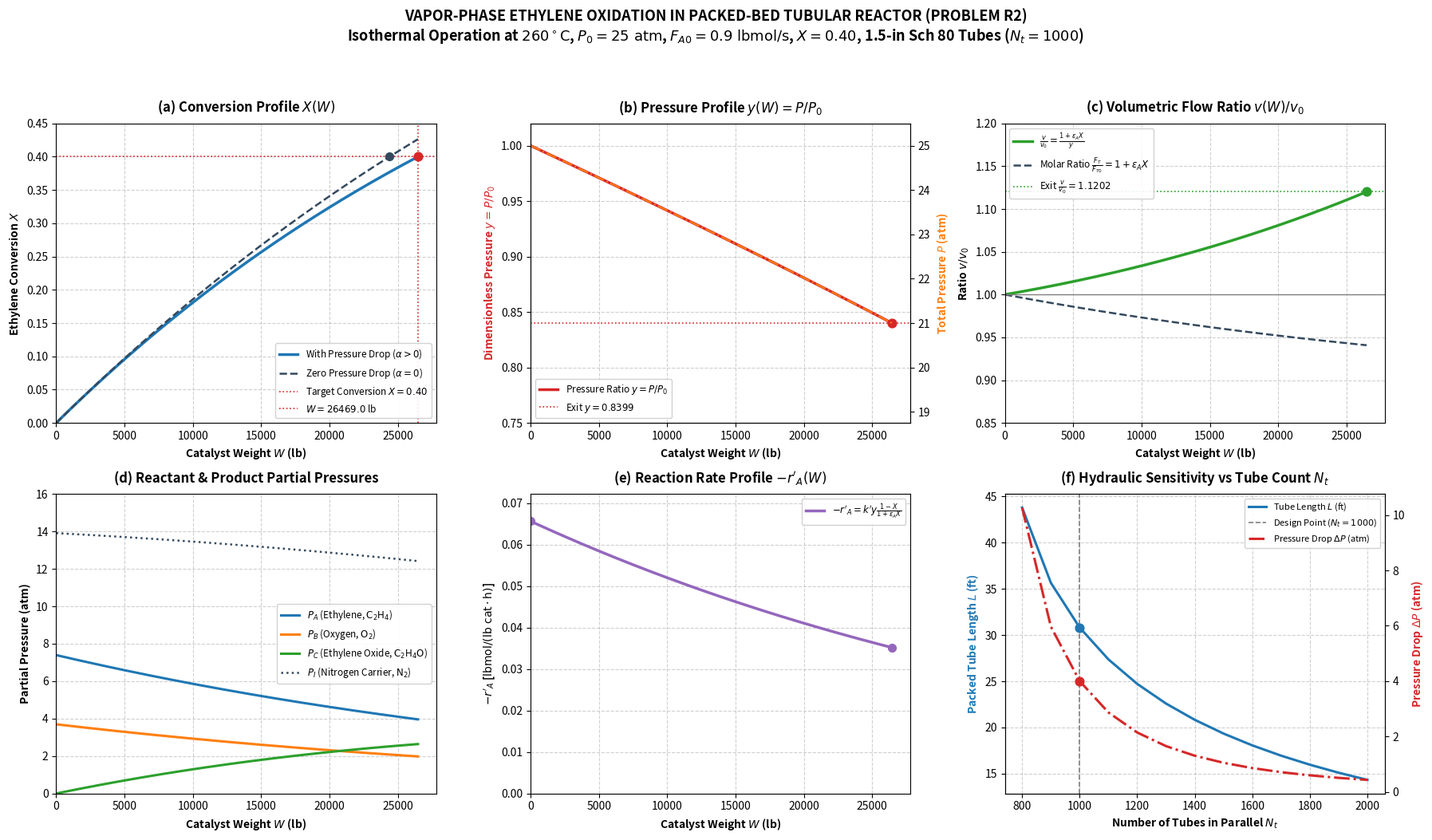
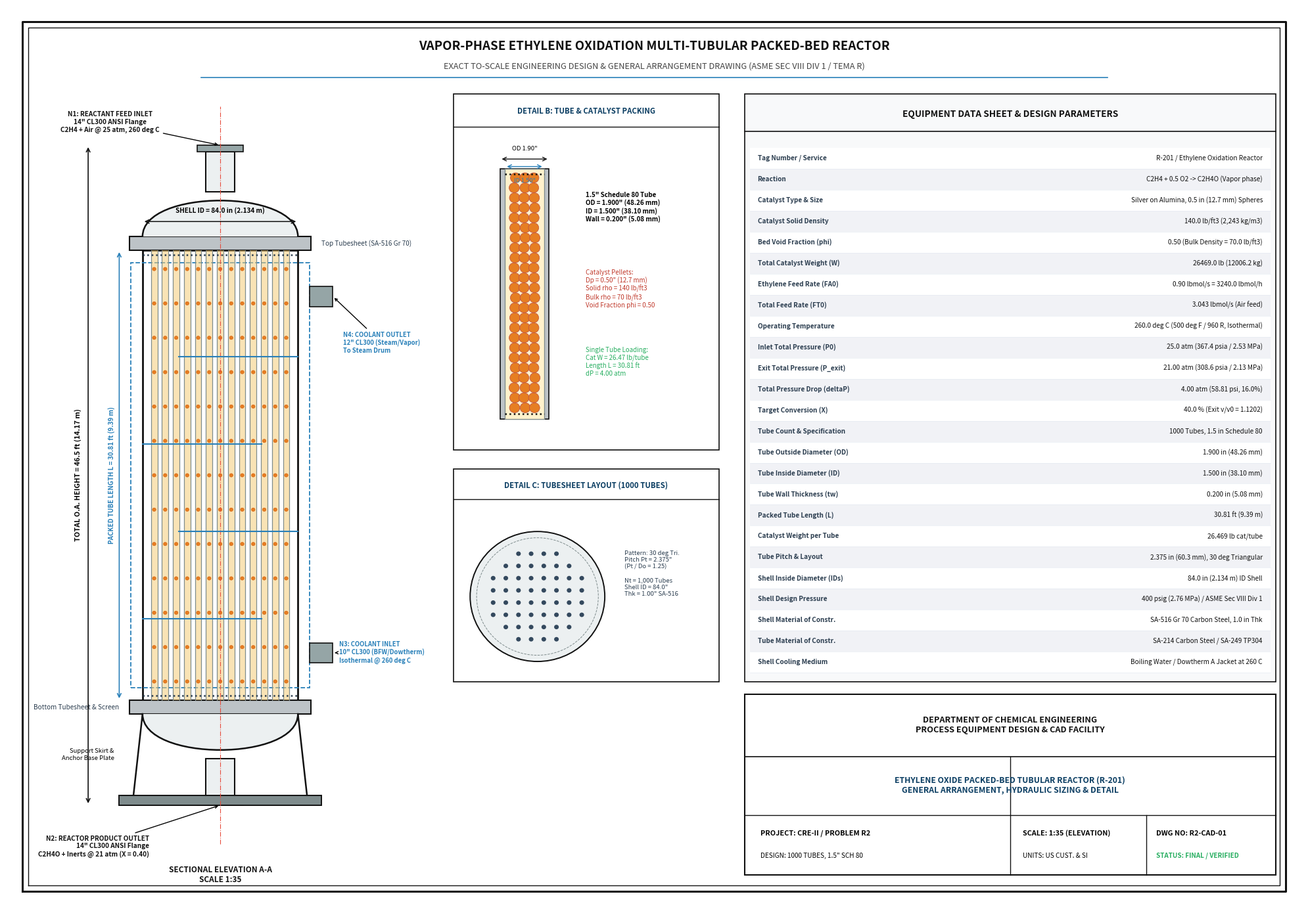

These figures' Python source, in order:
#!/usr/bin/env python3
"""
solve_ethylene_oxide_reactor.py
================================================================================
Rigorous Chemical Reaction Engineering & Hydraulic Design Suite
Problem R2: Vapor-Phase Catalytic Oxidation of Ethylene to Ethylene Oxide
             in an Isothermal Packed-Bed Tubular Reactor with Pressure Drop
================================================================================
"""

import os
import sys
import argparse
import numpy as np
from scipy.integrate import solve_ivp
import matplotlib
matplotlib.use('Agg')
import matplotlib.pyplot as plt
import matplotlib.patches as patches
from matplotlib.path import Path as MPath

def solve_reactor(
    P0_atm=25.0,
    T_C=260.0,
    FA0_s=0.9,
    X_target=0.40,
    k_rate=0.0141,
    Dp_in=0.5,
    rho_c_lbft3=140.0,
    phi=0.5,
    nom_dia_in=1.5,
    schedule=80,
    Nt=1000
):
    # -------------------------------------------------------------------------
    # 1. Thermodynamics & Physical Properties
    # -------------------------------------------------------------------------
    P0_psia = P0_atm * 14.6959488
    P0_psf = P0_psia * 144.0  # lbf / ft^2
    P0_Pa = P0_atm * 101325.0

    T_K = T_C + 273.15
    T_F = T_C * 9.0 / 5.0 + 32.0  # 500.0 F
    T_R = T_F + 459.67            # 959.67 R

    # Gas constant
    R_eng = 10.73159  # psia * ft^3 / (lbmol * R)
    R_SI = 8.314462   # J / (mol * K)

    # Reacting fluid properties identical to air at 260 C
    M_air = 28.97  # lb / lbmol (kg / kmol)
    rho0 = (P0_psia * M_air) / (R_eng * T_R)  # lb / ft^3
    rho0_kgm3 = (P0_Pa * 0.02897) / (R_SI * T_K)

    # Viscosity of air at 260 C (0.027 cP)
    mu_cP = 0.027
    mu = mu_cP * 6.719689e-4  # lb / (ft * s) = 1.8143e-5 lb / (ft * s)
    mu_lb_fth = mu * 3600.0   # lb / (ft * h)
    gc = 32.174               # lbm * ft / (lbf * s^2)

    # Catalyst bed properties
    Dp_ft = (Dp_in) / 12.0
    rho_b = rho_c_lbft3 * (1.0 - phi)  # Bulk density = 70 lb/ft^3

    # Feed molar rates
    FA0_h = FA0_s * 3600.0  # 3240.0 lbmol/h
    theta_B = 0.5           # Stoichiometric proportion: 0.5 mol O2 / mol C2H4
    theta_I = 0.5 * (79.0 / 21.0)  # 1.880952 mol N2 / mol C2H4
    theta_total = 1.0 + theta_B + theta_I  # 3.380952 mol total / mol C2H4

    yA0 = 1.0 / theta_total          # 0.295775
    yB0 = theta_B / theta_total      # 0.147887
    yI0 = theta_I / theta_total      # 0.556338

    PA0 = yA0 * P0_atm               # 7.39437 atm
    PB0 = yB0 * P0_atm               # 3.69718 atm

    # Stoichiometric expansion parameter: delta = 1 - (1 + 0.5) = -0.5
    delta = 1.0 - (1.0 + 0.5)
    eps = yA0 * delta                # -0.147887

    # Rate Law: -rA' = k * PA^(1/3) * PB^(2/3)
    # Since PB = 0.5 * PA at all conversions: -rA' = k * (0.5)^(2/3) * PA
    # With PA = PA0 * y * (1 - X) / (1 + eps * X):
    # -rA' = k_eff * y * (1 - X) / (1 + eps * X)
    k_eff = k_rate * (0.5**(2.0 / 3.0)) * PA0  # lbmol / (lb cat * h)

    # Total mass feed rate
    FT0_s = FA0_s * theta_total      # 3.042857 lbmol/s
    m_dot_total = FT0_s * M_air      # 88.1516 lb/s

    # -------------------------------------------------------------------------
    # 2. Reactor Tube Dimensions (Schedule 80)
    # -------------------------------------------------------------------------
    if nom_dia_in == 1.5 and schedule == 80:
        OD_in = 1.900
        ID_in = 1.500
        t_w_in = 0.200
    elif nom_dia_in == 1.0 and schedule == 80:
        OD_in = 1.315
        ID_in = 0.957
        t_w_in = 0.179
    elif nom_dia_in == 2.0 and schedule == 80:
        OD_in = 2.375
        ID_in = 1.939
        t_w_in = 0.218
    else:
        OD_in = nom_dia_in * 1.25
        ID_in = nom_dia_in
        t_w_in = (OD_in - ID_in) / 2.0

    ID_ft = ID_in / 12.0
    Ac1 = np.pi * (ID_ft**2) / 4.0  # Cross section area of single tube, ft^2
    Ac_total = Nt * Ac1            # Total cross section flow area, ft^2

    # Mass velocity
    G = m_dot_total / Ac_total     # lb / (ft^2 * s)

    # Ergun Equation Parameter beta0 (pressure drop per unit length at inlet)
    # beta0 = [G / (rho0 * gc * Dp)] * [(1 - phi) / phi^3] * [150 * (1 - phi) * mu / Dp + 1.75 * G]
    term1 = G / (rho0 * gc * Dp_ft)
    term2 = (1.0 - phi) / (phi**3)
    term3 = (150.0 * (1.0 - phi) * mu / Dp_ft) + (1.75 * G)
    beta0 = term1 * term2 * term3  # lbf / ft^3 = psf / ft

    # Fogler alpha parameter per total catalyst weight
    # alpha = 2 * beta0 / (P0_psf * rho_b * Ac_total)
    alpha = (2.0 * beta0) / (P0_psf * rho_b * Ac_total)  # 1 / lb cat

    # -------------------------------------------------------------------------
    # 3. Analytical Solution for Zero Pressure Drop (alpha = 0, y = 1)
    # -------------------------------------------------------------------------
    # dX/dW = (k_eff / FA0) * (1 - X) / (1 + eps * X)
    # W = (FA0 / k_eff) * [ (1 + eps) * ln(1/(1-X)) - eps * X ]
    integral_ideal = (1.0 + eps) * np.log(1.0 / (1.0 - X_target)) - eps * X_target
    W_ideal = (FA0_h / k_eff) * integral_ideal

    # -------------------------------------------------------------------------
    # 4. Numerical ODE Solution with Pressure Drop (alpha > 0)
    # -------------------------------------------------------------------------
    def odes(W, Y):
        X, y = Y
        if y <= 1e-4 or X >= 0.9999:
            return [0.0, 0.0]
        dX_dW = (k_eff / FA0_h) * y * (1.0 - X) / (1.0 + eps * X)
        dy_dW = - (alpha / (2.0 * y)) * (1.0 + eps * X)
        return [dX_dW, dy_dW]

    def reach_conversion(W, Y):
        return Y[0] - X_target
    reach_conversion.terminal = True

    sol = solve_ivp(
        odes,
        [0.0, 150000.0],
        [0.0, 1.0],
        events=reach_conversion,
        dense_output=True,
        rtol=1e-10,
        atol=1e-13
    )

    if len(sol.t_events[0]) > 0:
        W_final = sol.t_events[0][0]
        X_final, y_final = sol.y_events[0][0]
    else:
        W_final = sol.t[-1]
        X_final = sol.y[0, -1]
        y_final = sol.y[1, -1]

    # Generate fine profile along catalyst weight W
    W_pts = np.linspace(0.0, W_final, 500)
    Y_pts = sol.sol(W_pts)
    X_prof = Y_pts[0]
    y_prof = Y_pts[1]

    # Volumetric flow ratio profile: v / v0 = (1 + eps * X) / y
    v_ratio_prof = (1.0 + eps * X_prof) / y_prof
    P_prof_atm = y_prof * P0_atm
    P_prof_psia = y_prof * P0_psia

    # Partial pressure profiles
    PA_prof = PA0 * y_prof * (1.0 - X_prof) / (1.0 + eps * X_prof)
    PB_prof = 0.5 * PA_prof
    PC_prof = PA0 * y_prof * X_prof / (1.0 + eps * X_prof)
    PI_prof = theta_I * PA0 * y_prof / (1.0 + eps * X_prof)

    # Reaction rate profile
    rate_prof = k_eff * y_prof * (1.0 - X_prof) / (1.0 + eps * X_prof)

    # Ideal profile (no pressure drop) for comparison
    def X_ideal_func(W):
        from scipy.optimize import root_scalar
        res_list = []
        for w in W:
            def f(x):
                return (FA0_h / k_eff) * ((1.0 + eps) * np.log(1.0 / (1.0 - x)) - eps * x) - w
            sol_x = root_scalar(f, bracket=[0.0, 0.9999], method='brentq')
            res_list.append(sol_x.root)
        return np.array(res_list)

    X_ideal_prof = X_ideal_func(W_pts)

    # Tube length profile: L(W) = W_tube / (rho_b * Ac1)
    L_tube_final = (W_final / Nt) / (rho_b * Ac1)

    results = {
        'P0_atm': P0_atm,
        'P0_psia': P0_psia,
        'T_C': T_C,
        'T_R': T_R,
        'FA0_h': FA0_h,
        'FA0_s': FA0_s,
        'M_air': M_air,
        'rho0': rho0,
        'mu': mu,
        'Dp_in': Dp_in,
        'Dp_ft': Dp_ft,
        'phi': phi,
        'rho_c': rho_c_lbft3,
        'rho_b': rho_b,
        'theta_B': theta_B,
        'theta_I': theta_I,
        'yA0': yA0,
        'PA0': PA0,
        'eps': eps,
        'k_eff': k_eff,
        'OD_in': OD_in,
        'ID_in': ID_in,
        't_w_in': t_w_in,
        'Ac1': Ac1,
        'Nt': Nt,
        'Ac_total': Ac_total,
        'G': G,
        'beta0': beta0,
        'alpha': alpha,
        'W_ideal': W_ideal,
        'W_final': W_final,
        'X_final': X_final,
        'y_final': y_final,
        'P_exit_atm': y_final * P0_atm,
        'P_exit_psia': y_final * P0_psia,
        'deltaP_atm': (1.0 - y_final) * P0_atm,
        'deltaP_psia': (1.0 - y_final) * P0_psia,
        'v_ratio_final': (1.0 + eps * X_final) / y_final,
        'L_tube_final': L_tube_final,
        'W_pts': W_pts,
        'X_prof': X_prof,
        'X_ideal_prof': X_ideal_prof,
        'y_prof': y_prof,
        'v_ratio_prof': v_ratio_prof,
        'P_prof_atm': P_prof_atm,
        'P_prof_psia': P_prof_psia,
        'PA_prof': PA_prof,
        'PB_prof': PB_prof,
        'PC_prof': PC_prof,
        'PI_prof': PI_prof,
        'rate_prof': rate_prof
    }
    return results

def print_solution_report(res):
    print("=" * 80)
    print(" VAPOR-PHASE ETHYLENE OXIDATION TUBULAR REACTOR DESIGN (PROBLEM R2)")
    print(" Rigorous Analytical & Numerical Solution Accounting for Pressure Drop")
    print("=" * 80)
    print(f"Feed Conditions:")
    print(f"  Ethylene Feed Rate, FA0:       {res['FA0_s']:.3f} lbmol/s  ({res['FA0_h']:.1f} lbmol/h)")
    print(f"  Inlet Total Pressure, P0:      {res['P0_atm']:.2f} atm  ({res['P0_psia']:.2f} psia)")
    print(f"  Reactor Temperature, T:        {res['T_C']:.1f} deg C  ({res['T_R']:.2f} R, Isothermal)")
    print(f"  Gas Molecular Weight, M:       {res['M_air']:.2f} lb/lbmol")
    print(f"  Gas Density at Inlet, rho0:    {res['rho0']:.4f} lb/ft^3")
    print(f"  Gas Viscosity at Inlet, mu:    {res['mu']:.5e} lb/(ft*s)  (0.027 cP)")
    print()
    print(f"Stoichiometry & Kinetics:")
    print(f"  Stoichiometric Ratio, theta_B: {res['theta_B']:.4f} (0.5 mol O2 / mol C2H4)")
    print(f"  Inerts Ratio (Air N2), theta_I:{res['theta_I']:.4f} (1.881 mol N2 / mol C2H4)")
    print(f"  Inlet Mole Fraction, yA0:      {res['yA0']:.5f}")
    print(f"  Inlet Partial Pressure, PA0:   {res['PA0']:.4f} atm  ({res['PA0']*14.696:.2f} psia)")
    print(f"  Expansion Parameter, eps_A:    {res['eps']:.5f}")
    print(f"  Effective Rate Constant, k':   {res['k_eff']:.6f} lbmol/(lb cat * h)")
    print(f"  Specific Velocity, k'/FA0:     {res['k_eff']/res['FA0_h']:.6e} 1/lb cat")
    print()
    print(f"Reactor Mechanical & Packed-Bed Geometry:")
    print(f"  Tube Schedule:                 1.5-in Schedule 80 (ID = {res['ID_in']:.3f} in, OD = {res['OD_in']:.3f} in)")
    print(f"  Single Tube Flow Area, Ac1:    {res['Ac1']:.6f} ft^2  ({res['Ac1']*144:.3f} in^2)")
    print(f"  Total Number of Tubes, Nt:     {res['Nt']:d} tubes in parallel")
    print(f"  Total Cross-Section Area, Ac:  {res['Ac_total']:.4f} ft^2")
    print(f"  Catalyst Pellet Diameter, Dp:  {res['Dp_in']:.2f} in  ({res['Dp_ft']:.5f} ft)")
    print(f"  Bed Void Fraction, phi:        {res['phi']:.2f}")
    print(f"  Catalyst Bulk Density, rho_b:  {res['rho_b']:.1f} lb/ft^3  (Solid = {res['rho_c']:.1f} lb/ft^3)")
    print()
    print(f"Ergun Fluid Dynamics & Hydraulics:")
    print(f"  Superficial Mass Velocity, G:  {res['G']:.3f} lb/(ft^2 * s)")
    print(f"  Inlet Pressure Gradient, beta0:{res['beta0']:.3f} psf/ft  ({res['beta0']/144:.4f} psi/ft)")
    print(f"  Pressure Drop Parameter, alpha:{res['alpha']:.6e} 1/lb cat")
    print()
    print(f"Design Comparison at X = {res['X_final']:.2f} (40% Conversion):")
    print(f"  Ideal Weight (Zero Pressure Drop): {res['W_ideal']:.2f} lb cat  ({res['W_ideal']/2.20462:.2f} kg)")
    print(f"  Actual Weight (With Pressure Drop):{res['W_final']:.2f} lb cat  ({res['W_final']/2.20462:.2f} kg)")
    print(f"  Excess Catalyst Due to dP:         +{res['W_final']-res['W_ideal']:.2f} lb cat (+{(res['W_final']-res['W_ideal'])/res['W_ideal']*100:.2f}%)")
    print(f"  Catalyst Weight per Tube:          {res['W_final']/res['Nt']:.4f} lb cat/tube")
    print(f"  Packed Bed Length per Tube, L:     {res['L_tube_final']:.2f} ft  ({res['L_tube_final']*0.3048:.2f} m)")
    print(f"  Exit Pressure Ratio, y = P/P0:     {res['y_final']:.5f}")
    print(f"  Exit Pressure, P:                  {res['P_exit_atm']:.3f} atm  ({res['P_exit_psia']:.2f} psia)")
    print(f"  Total Pressure Drop, deltaP:       {res['deltaP_atm']:.3f} atm  ({res['deltaP_psia']:.2f} psi, {res['deltaP_atm']/res['P0_atm']*100:.2f}%)")
    print(f"  Volumetric Flow Ratio, v/v0:       {res['v_ratio_final']:.5f}  (+{(res['v_ratio_final']-1.0)*100:.2f}% expansion)")
    print("=" * 80)

def generate_performance_plots(res, out_png, out_pdf):
    fig, axs = plt.subplots(2, 3, figsize=(18, 11), dpi=300)
    fig.patch.set_facecolor('#ffffff')

    W = res['W_pts']
    W_final = res['W_final']

    # Colors
    c_blue = '#1f77b4'
    c_orange = '#ff7f0e'
    c_green = '#2ca02c'
    c_red = '#d62728'
    c_purple = '#9467bd'
    c_slate = '#34495e'

    # Subplot 1: Conversion Profile X(W)
    ax1 = axs[0, 0]
    ax1.plot(W, res['X_prof'], color=c_blue, lw=2.5, label=r'With Pressure Drop ($\alpha > 0$)')
    ax1.plot(W, res['X_ideal_prof'], color=c_slate, lw=1.8, ls='--', label=r'Zero Pressure Drop ($\alpha = 0$)')
    ax1.axhline(0.40, color=c_red, lw=1.2, ls=':', label='Target Conversion $X = 0.40$')
    ax1.axvline(W_final, color=c_red, lw=1.2, ls=':', label=f'$W = {W_final:.1f}$ lb')
    ax1.scatter([W_final], [0.40], color=c_red, s=60, zorder=5)
    ax1.scatter([res['W_ideal']], [0.40], color=c_slate, s=50, zorder=5)
    ax1.set_title('(a) Conversion Profile $X(W)$', fontsize=12, fontweight='bold', pad=10)
    ax1.set_xlabel('Catalyst Weight $W$ (lb)', fontsize=10, fontweight='bold')
    ax1.set_ylabel('Ethylene Conversion $X$', fontsize=10, fontweight='bold')
    ax1.set_xlim(0, W_final * 1.05)
    ax1.set_ylim(0, 0.45)
    ax1.grid(True, linestyle='--', alpha=0.6)
    ax1.legend(loc='lower right', fontsize=8.5, framealpha=0.9)

    # Subplot 2: Pressure Ratio y(W) = P/P0 and Total Pressure P(W)
    ax2 = axs[0, 1]
    ax2.plot(W, res['y_prof'], color=c_red, lw=2.5, label=r'Pressure Ratio $y = P/P_0$')
    ax2.axhline(res['y_final'], color=c_red, lw=1.2, ls=':', label=f'Exit $y = {res["y_final"]:.4f}$')
    ax2.scatter([W_final], [res['y_final']], color=c_red, s=60, zorder=5)
    ax2.set_title('(b) Pressure Profile $y(W) = P/P_0$', fontsize=12, fontweight='bold', pad=10)
    ax2.set_xlabel('Catalyst Weight $W$ (lb)', fontsize=10, fontweight='bold')
    ax2.set_ylabel('Dimensionless Pressure $y = P/P_0$', fontsize=10, fontweight='bold', color=c_red)
    ax2.set_xlim(0, W_final * 1.05)
    ax2.set_ylim(0.75, 1.02)
    ax2.grid(True, linestyle='--', alpha=0.6)

    # Second y-axis for Absolute Pressure (atm / psia)
    ax2_twin = ax2.twinx()
    ax2_twin.plot(W, res['P_prof_atm'], color=c_orange, lw=1.5, ls='-.', label=r'Pressure $P$ (atm)')
    ax2_twin.set_ylabel('Total Pressure $P$ (atm)', fontsize=10, fontweight='bold', color=c_orange)
    ax2_twin.set_ylim(0.75 * res['P0_atm'], 1.02 * res['P0_atm'])
    ax2.legend(loc='lower left', fontsize=8.5, framealpha=0.9)

    # Subplot 3: Volumetric Flow Rate Ratio v(W) / v0
    ax3 = axs[0, 2]
    ax3.plot(W, res['v_ratio_prof'], color=c_green, lw=2.5, label=r'$\frac{v}{v_0} = \frac{1 + \epsilon_A X}{y}$')
    ax3.plot(W, 1.0 + res['eps'] * res['X_prof'], color=c_slate, lw=1.8, ls='--', label=r'Molar Ratio $\frac{F_T}{F_{T0}} = 1 + \epsilon_A X$')
    ax3.axhline(1.0, color='gray', lw=1.0, ls='-')
    ax3.axhline(res['v_ratio_final'], color=c_green, lw=1.2, ls=':', label=f'Exit $\\frac{{v}}{{v_0}} = {res["v_ratio_final"]:.4f}$')
    ax3.scatter([W_final], [res['v_ratio_final']], color=c_green, s=60, zorder=5)
    ax3.set_title('(c) Volumetric Flow Ratio $v(W)/v_0$', fontsize=12, fontweight='bold', pad=10)
    ax3.set_xlabel('Catalyst Weight $W$ (lb)', fontsize=10, fontweight='bold')
    ax3.set_ylabel('Ratio $v/v_0$', fontsize=10, fontweight='bold')
    ax3.set_xlim(0, W_final * 1.05)
    ax3.set_ylim(0.85, 1.20)
    ax3.grid(True, linestyle='--', alpha=0.6)
    ax3.legend(loc='upper left', fontsize=8.5, framealpha=0.9)

    # Subplot 4: Partial Pressure Profiles PA, PB, PC, PI
    ax4 = axs[1, 0]
    ax4.plot(W, res['PA_prof'], color=c_blue, lw=2.2, label=r'$P_A$ (Ethylene, $\text{C}_2\text{H}_4$)')
    ax4.plot(W, res['PB_prof'], color=c_orange, lw=2.2, label=r'$P_B$ (Oxygen, $\text{O}_2$)')
    ax4.plot(W, res['PC_prof'], color=c_green, lw=2.2, label=r'$P_C$ (Ethylene Oxide, $\text{C}_2\text{H}_4\text{O}$)')
    ax4.plot(W, res['PI_prof'], color=c_slate, lw=1.8, ls=':', label=r'$P_I$ (Nitrogen Carrier, $\text{N}_2$)')
    ax4.set_title('(d) Reactant & Product Partial Pressures', fontsize=12, fontweight='bold', pad=10)
    ax4.set_xlabel('Catalyst Weight $W$ (lb)', fontsize=10, fontweight='bold')
    ax4.set_ylabel('Partial Pressure (atm)', fontsize=10, fontweight='bold')
    ax4.set_xlim(0, W_final * 1.05)
    ax4.set_ylim(0, 16.0)
    ax4.grid(True, linestyle='--', alpha=0.6)
    ax4.legend(loc='center right', fontsize=8.5, framealpha=0.9)

    # Subplot 5: Reaction Rate Profile -rA'(W)
    ax5 = axs[1, 1]
    ax5.plot(W, res['rate_prof'], color=c_purple, lw=2.5, label=r"$-r'_A = k' y \frac{1-X}{1+\epsilon_A X}$")
    ax5.scatter([0], [res['rate_prof'][0]], color=c_purple, s=50)
    ax5.scatter([W_final], [res['rate_prof'][-1]], color=c_purple, s=50)
    ax5.set_title(r"(e) Reaction Rate Profile $-r'_A(W)$", fontsize=12, fontweight='bold', pad=10)
    ax5.set_xlabel('Catalyst Weight $W$ (lb)', fontsize=10, fontweight='bold')
    ax5.set_ylabel(r"$-r'_A$ [$\text{lbmol}/(\text{lb cat}\cdot\text{h})$]", fontsize=10, fontweight='bold')
    ax5.set_xlim(0, W_final * 1.05)
    ax5.set_ylim(0, res['rate_prof'][0] * 1.1)
    ax5.grid(True, linestyle='--', alpha=0.6)
    ax5.legend(loc='upper right', fontsize=8.5, framealpha=0.9)

    # Subplot 6: Parametric Study - Tube Count Nt vs Length L & Pressure Drop
    ax6 = axs[1, 2]
    Nt_range = np.linspace(800, 2000, 13)
    L_list = []
    dP_list = []
    for nt in Nt_range:
        r_nt = solve_reactor(Nt=int(nt))
        L_list.append(r_nt['L_tube_final'])
        dP_list.append(r_nt['deltaP_atm'])

    ax6.plot(Nt_range, L_list, color=c_blue, lw=2.2, label='Tube Length $L$ (ft)')
    ax6.axvline(1000, color='gray', lw=1.2, ls='--', label=r'Design Point ($N_t = 1000$)')
    ax6.scatter([1000], [res['L_tube_final']], color=c_blue, s=60, zorder=5)
    ax6.set_title('(f) Hydraulic Sensitivity vs Tube Count $N_t$', fontsize=12, fontweight='bold', pad=10)
    ax6.set_xlabel('Number of Tubes in Parallel $N_t$', fontsize=10, fontweight='bold')
    ax6.set_ylabel('Packed Tube Length $L$ (ft)', fontsize=10, fontweight='bold', color=c_blue)
    ax6.grid(True, linestyle='--', alpha=0.6)

    ax6_twin = ax6.twinx()
    ax6_twin.plot(Nt_range, dP_list, color=c_red, lw=2.2, ls='-.', label=r'Pressure Drop $\Delta P$ (atm)')
    ax6_twin.scatter([1000], [res['deltaP_atm']], color=c_red, s=60, zorder=5)
    ax6_twin.set_ylabel(r'Pressure Drop $\Delta P$ (atm)', fontsize=10, fontweight='bold', color=c_red)

    lines_1, labels_1 = ax6.get_legend_handles_labels()
    lines_2, labels_2 = ax6_twin.get_legend_handles_labels()
    ax6.legend(lines_1 + lines_2, labels_1 + labels_2, loc='upper right', fontsize=8.0, framealpha=0.9)

    plt.suptitle(
        'VAPOR-PHASE ETHYLENE OXIDATION IN PACKED-BED TUBULAR REACTOR (PROBLEM R2)\n'
        r'Isothermal Operation at $260^\circ\text{C}$, $P_0 = 25\text{ atm}$, $F_{A0} = 0.9\text{ lbmol/s}$, $X = 0.40$, 1.5-in Sch 80 Tubes ($N_t = 1000$)',
        fontsize=13, fontweight='bold', y=0.98
    )
    plt.tight_layout(rect=[0, 0.03, 1, 0.94])

    plt.savefig(out_png, dpi=300)
    plt.savefig(out_pdf)
    plt.close()
    print(f"[SUCCESS] Performance plot saved: {out_png}")
    print(f"[SUCCESS] Performance plot saved: {out_pdf}")

def generate_scale_cad_drawing(res, out_png, out_pdf):
    """
    Renders an engineering-grade, to-scale CAD General Arrangement & Detail Drawing
    of the Multi-Tubular Packed-Bed Catalytic Reactor for Ethylene Oxide Production.
    Standard ANSI/ASME layout with Title Block, Bill of Materials, Sectional Views,
    and Exact Proportional Sizing.
    """
    fig = plt.figure(figsize=(20, 14), dpi=300)
    fig.patch.set_facecolor('#ffffff')
    ax = fig.add_subplot(111)
    ax.set_facecolor('#ffffff')

    ax.set_xlim(0, 100)
    ax.set_ylim(0, 72)
    ax.axis('off')

    # Borders
    ax.plot([1.2, 98.8, 98.8, 1.2, 1.2], [1.2, 1.2, 70.8, 70.8, 1.2], color='#111111', lw=2.2)
    ax.plot([1.7, 98.3, 98.3, 1.7, 1.7], [1.7, 1.7, 70.3, 70.3, 1.7], color='#111111', lw=1.0)

    # -------------------------------------------------------------------------
    # MAIN HEADER
    # -------------------------------------------------------------------------
    ax.text(50.0, 68.8, 'VAPOR-PHASE ETHYLENE OXIDATION MULTI-TUBULAR PACKED-BED REACTOR',
            fontsize=13.5, fontweight='bold', ha='center', va='center', color='#111111')
    ax.text(50.0, 67.2, 'EXACT TO-SCALE ENGINEERING DESIGN & GENERAL ARRANGEMENT DRAWING (ASME SEC VIII DIV 1 / TEMA R)',
            fontsize=9.2, ha='center', va='center', color='#444444')
    ax.plot([15.0, 85.0], [66.3, 66.3], color='#2980b9', lw=1.2)

    # -------------------------------------------------------------------------
    # TITLE BLOCK (Lower Right)
    # -------------------------------------------------------------------------
    tb_x0, tb_y0, tb_w, tb_h = 57.0, 2.5, 41.0, 14.5
    ax.add_patch(patches.Rectangle((tb_x0, tb_y0), tb_w, tb_h, fill=True, facecolor='#ffffff', edgecolor='#111111', lw=1.5))
    ax.plot([tb_x0, tb_x0 + tb_w], [tb_y0 + 9.5, tb_y0 + 9.5], color='#111111', lw=1.2)
    ax.plot([tb_x0, tb_x0 + tb_w], [tb_y0 + 4.8, tb_y0 + 4.8], color='#111111', lw=1.0)
    ax.plot([tb_x0 + 20.5, tb_x0 + 20.5], [tb_y0, tb_y0 + 9.5], color='#111111', lw=1.0)
    ax.plot([tb_x0 + 31.0, tb_x0 + 31.0], [tb_y0, tb_y0 + 4.8], color='#111111', lw=1.0)

    ax.text(tb_x0 + 20.5, tb_y0 + 12.0, 'DEPARTMENT OF CHEMICAL ENGINEERING\nPROCESS EQUIPMENT DESIGN & CAD FACILITY',
            fontsize=9.2, fontweight='bold', ha='center', va='center', color='#111111')
    ax.text(tb_x0 + 20.5, tb_y0 + 7.2, 'ETHYLENE OXIDE PACKED-BED TUBULAR REACTOR (R-201)\nGENERAL ARRANGEMENT, HYDRAULIC SIZING & DETAIL',
            fontsize=8.8, fontweight='bold', ha='center', va='center', color='#0a3d62')

    ax.text(tb_x0 + 1.2, tb_y0 + 3.2, 'PROJECT: CRE-II / PROBLEM R2', fontsize=7.8, fontweight='bold')
    ax.text(tb_x0 + 1.2, tb_y0 + 1.4, f'DESIGN: 1000 TUBES, 1.5" SCH 80', fontsize=7.2)
    ax.text(tb_x0 + 21.5, tb_y0 + 3.2, 'SCALE: 1:35 (ELEVATION)', fontsize=7.8, fontweight='bold')
    ax.text(tb_x0 + 21.5, tb_y0 + 1.4, 'UNITS: US CUST. & SI', fontsize=7.2)
    ax.text(tb_x0 + 31.8, tb_y0 + 3.2, 'DWG NO: R2-CAD-01', fontsize=7.8, fontweight='bold')
    ax.text(tb_x0 + 31.8, tb_y0 + 1.4, 'STATUS: FINAL / VERIFIED', fontsize=7.2, color='#27ae60', fontweight='bold')

    # -------------------------------------------------------------------------
    # BILL OF MATERIALS (BOM) & SPECIFICATION TABLE (Top Right)
    # -------------------------------------------------------------------------
    bom_x0, bom_y0, bom_w, bom_h = 57.0, 18.0, 41.0, 47.0
    ax.add_patch(patches.Rectangle((bom_x0, bom_y0), bom_w, bom_h, fill=True, facecolor='#f8f9fa', edgecolor='#111111', lw=1.2))
    ax.text(bom_x0 + bom_w / 2.0, bom_y0 + bom_h - 1.6, 'EQUIPMENT DATA SHEET & DESIGN PARAMETERS',
            fontsize=9.8, fontweight='bold', ha='center', va='center', color='#111111')
    ax.plot([bom_x0, bom_x0 + bom_w], [bom_y0 + bom_h - 3.0, bom_y0 + bom_h - 3.0], color='#111111', lw=1.2)

    specs = [
        ("Tag Number / Service", "R-201 / Ethylene Oxidation Reactor"),
        ("Reaction", "C2H4 + 0.5 O2 -> C2H4O (Vapor phase)"),
        ("Catalyst Type & Size", "Silver on Alumina, 0.5 in (12.7 mm) Spheres"),
        ("Catalyst Solid Density", f"{res['rho_c']:.1f} lb/ft3 (2,243 kg/m3)"),
        ("Bed Void Fraction (phi)", f"{res['phi']:.2f} (Bulk Density = {res['rho_b']:.1f} lb/ft3)"),
        ("Total Catalyst Weight (W)", f"{res['W_final']:.1f} lb ({res['W_final']/2.20462:.1f} kg)"),
        ("Ethylene Feed Rate (FA0)", f"{res['FA0_s']:.2f} lbmol/s = {res['FA0_h']:.1f} lbmol/h"),
        ("Total Feed Rate (FT0)", f"{res['FA0_s']*(1+res['theta_B']+res['theta_I']):.3f} lbmol/s (Air feed)"),
        ("Operating Temperature", f"{res['T_C']:.1f} deg C (500 deg F / 960 R, Isothermal)"),
        ("Inlet Total Pressure (P0)", f"{res['P0_atm']:.1f} atm (367.4 psia / 2.53 MPa)"),
        ("Exit Total Pressure (P_exit)", f"{res['P_exit_atm']:.2f} atm (308.6 psia / 2.13 MPa)"),
        ("Total Pressure Drop (deltaP)", f"{res['deltaP_atm']:.2f} atm ({res['deltaP_psia']:.2f} psi, {res['deltaP_atm']/res['P0_atm']*100:.1f}%)"),
        ("Target Conversion (X)", f"{res['X_final']*100:.1f} % (Exit v/v0 = {res['v_ratio_final']:.4f})"),
        ("Tube Count & Specification", f"{res['Nt']:d} Tubes, 1.5 in Schedule 80"),
        ("Tube Outside Diameter (OD)", f'{res["OD_in"]:.3f} in (48.26 mm)'),
        ("Tube Inside Diameter (ID)", f'{res["ID_in"]:.3f} in (38.10 mm)'),
        ("Tube Wall Thickness (tw)", f'{res["t_w_in"]:.3f} in (5.08 mm)'),
        ("Packed Tube Length (L)", f"{res['L_tube_final']:.2f} ft ({res['L_tube_final']*0.3048:.2f} m)"),
        ("Catalyst Weight per Tube", f"{res['W_final']/res['Nt']:.3f} lb cat/tube"),
        ("Tube Pitch & Layout", '2.375 in (60.3 mm), 30 deg Triangular'),
        ("Shell Inside Diameter (IDs)", '84.0 in (2.134 m) ID Shell'),
        ("Shell Design Pressure", '400 psig (2.76 MPa) / ASME Sec VIII Div 1'),
        ("Shell Material of Constr.", 'SA-516 Gr 70 Carbon Steel, 1.0 in Thk'),
        ("Tube Material of Constr.", 'SA-214 Carbon Steel / SA-249 TP304'),
        ("Shell Cooling Medium", 'Boiling Water / Dowtherm A Jacket at 260 C')
    ]

    y_cur = bom_y0 + bom_h - 4.5
    row_h = (bom_h - 5.0) / len(specs)
    for i, (k, v) in enumerate(specs):
        bg_col = '#ffffff' if i % 2 == 0 else '#f1f2f6'
        ax.add_patch(patches.Rectangle((bom_x0 + 0.4, y_cur - row_h + 0.2), bom_w - 0.8, row_h,
                                      fill=True, facecolor=bg_col, edgecolor='none'))
        ax.text(bom_x0 + 1.0, y_cur - row_h / 2.0 + 0.2, k, fontsize=7.2, fontweight='bold', va='center', color='#2c3e50')
        ax.text(bom_x0 + bom_w - 1.0, y_cur - row_h / 2.0 + 0.2, v, fontsize=7.2, ha='right', va='center', color='#111111')
        ax.plot([bom_x0 + 0.4, bom_x0 + bom_w - 0.4], [y_cur - row_h + 0.2, y_cur - row_h + 0.2], color='#e2e8f0', lw=0.4)
        y_cur -= row_h

    # -------------------------------------------------------------------------
    # MAIN REACTOR ELEVATION SECTION (Left Side, To-Scale)
    # -------------------------------------------------------------------------
    rx0 = 16.5   # Centerline x
    ry0 = 16.5   # Bottom tubesheet y
    rw = 12.0    # Shell diameter
    rh = 36.0    # Tube bundle length
    r_r = rw / 2.0

    # Centerline
    ax.plot([rx0, rx0], [ry0 - 11.5, ry0 + rh + 11.5], color='#e74c3c', lw=0.8, ls='dashdot')

    # Reactor Shell Body
    ax.add_patch(patches.Rectangle((rx0 - r_r, ry0), rw, rh, fill=False, edgecolor='#111111', lw=2.0))

    # Cooling Jacket / Baffle Shell surrounding tube bundle
    baffle_w = rw + 1.8
    ax.add_patch(patches.Rectangle((rx0 - baffle_w / 2.0, ry0 + 1.0), baffle_w, rh - 2.0, fill=False,
                                  edgecolor='#2980b9', lw=1.3, ls='--'))

    # Top & Bottom Tubesheets
    ts_h = 1.1
    ax.add_patch(patches.Rectangle((rx0 - r_r - 1.0, ry0 + rh), rw + 2.0, ts_h, fill=True, facecolor='#bdc3c7', edgecolor='#111111', lw=1.5))
    ax.add_patch(patches.Rectangle((rx0 - r_r - 1.0, ry0 - ts_h), rw + 2.0, ts_h, fill=True, facecolor='#bdc3c7', edgecolor='#111111', lw=1.5))
    ax.text(rx0 + r_r + 1.8, ry0 + rh + ts_h / 2.0, 'Top Tubesheet (SA-516 Gr 70)', fontsize=7.2, va='center', color='#2c3e50')
    ax.text(rx0 - r_r - 1.8, ry0 - ts_h / 2.0, 'Bottom Tubesheet & Screen', fontsize=7.2, va='center', ha='right', color='#2c3e50')

    # Top Head (Ellipsoidal 2:1)
    top_head_h = 4.8
    th_path = [
        (MPath.MOVETO, (rx0 - r_r, ry0 + rh + ts_h)),
        (MPath.CURVE4, (rx0 - r_r, ry0 + rh + ts_h + top_head_h * 0.8)),
        (MPath.CURVE4, (rx0 + r_r, ry0 + rh + ts_h + top_head_h * 0.8)),
        (MPath.CURVE4, (rx0 + r_r, ry0 + rh + ts_h))
    ]
    codes, verts = zip(*th_path)
    th_patch = patches.PathPatch(MPath(verts, codes), fill=True, facecolor='#ecf0f1', edgecolor='#111111', lw=1.8)
    ax.add_patch(th_patch)

    # Bottom Head (Ellipsoidal 2:1)
    bh_path = [
        (MPath.MOVETO, (rx0 - r_r, ry0 - ts_h)),
        (MPath.CURVE4, (rx0 - r_r, ry0 - ts_h - top_head_h * 0.8)),
        (MPath.CURVE4, (rx0 + r_r, ry0 - ts_h - top_head_h * 0.8)),
        (MPath.CURVE4, (rx0 + r_r, ry0 - ts_h))
    ]
    codes, verts = zip(*bh_path)
    bh_patch = patches.PathPatch(MPath(verts, codes), fill=True, facecolor='#ecf0f1', edgecolor='#111111', lw=1.8)
    ax.add_patch(bh_patch)

    # Inlet Gas Nozzle (N1) - Ethylene + Air Feed
    noz_w, noz_h = 2.2, 3.2
    ax.add_patch(patches.Rectangle((rx0 - noz_w / 2.0, ry0 + rh + ts_h + top_head_h * 0.75), noz_w, noz_h, fill=True, facecolor='#ecf0f1', edgecolor='#111111', lw=1.5))
    ax.add_patch(patches.Rectangle((rx0 - noz_w * 0.8, ry0 + rh + ts_h + top_head_h * 0.75 + noz_h), noz_w * 1.6, 0.5, fill=True, facecolor='#95a5a6', edgecolor='#111111', lw=1.2))
    ax.annotate('N1: REACTANT FEED INLET\n14" CL300 ANSI Flange\nC2H4 + Air @ 25 atm, 260 deg C',
                xy=(rx0, ry0 + rh + ts_h + top_head_h * 0.75 + noz_h + 0.5), xytext=(rx0 - 8.5, ry0 + rh + 9.5),
                arrowprops=dict(facecolor='#111111', arrowstyle='->', lw=1.0),
                fontsize=7.2, fontweight='bold', color='#111111', ha='center')

    # Outlet Gas Nozzle (N2) - Ethylene Oxide + Unreacted Gas
    ax.add_patch(patches.Rectangle((rx0 - noz_w / 2.0, ry0 - ts_h - top_head_h * 0.75 - noz_h), noz_w, noz_h, fill=True, facecolor='#ecf0f1', edgecolor='#111111', lw=1.5))
    ax.add_patch(patches.Rectangle((rx0 - noz_w * 0.8, ry0 - ts_h - top_head_h * 0.75 - noz_h - 0.5), noz_w * 1.6, 0.5, fill=True, facecolor='#95a5a6', edgecolor='#111111', lw=1.2))
    ax.annotate('N2: REACTOR PRODUCT OUTLET\n14" CL300 ANSI Flange\nC2H4O + Inerts @ 21 atm (X = 0.40)',
                xy=(rx0, ry0 - ts_h - top_head_h * 0.75 - noz_h - 0.5), xytext=(rx0 - 5.5, 4.8),
                arrowprops=dict(facecolor='#111111', arrowstyle='->', lw=1.0),
                fontsize=7.2, fontweight='bold', color='#111111', ha='right', va='center')

    # Coolant Inlet & Outlet Nozzles on Shell (N3 & N4)
    c_noz_w, c_noz_h = 1.8, 1.6
    # Coolant Inlet at Bottom Shell
    ax.add_patch(patches.Rectangle((rx0 + r_r + 0.9, ry0 + 3.0), c_noz_w, c_noz_h, fill=True, facecolor='#95a5a6', edgecolor='#111111', lw=1.2))
    ax.annotate('N3: COOLANT INLET\n10" CL300 (BFW/Dowtherm)\nIsothermal @ 260 deg C',
                xy=(rx0 + r_r + 0.9 + c_noz_w, ry0 + 3.0 + c_noz_h / 2.0), xytext=(rx0 + r_r + 3.2, ry0 + 3.8),
                arrowprops=dict(facecolor='#2980b9', arrowstyle='->', lw=1.0),
                fontsize=6.8, fontweight='bold', color='#2980b9', ha='left', va='center')

    # Coolant Outlet at Top Shell
    ax.add_patch(patches.Rectangle((rx0 + r_r + 0.9, ry0 + rh - 4.5), c_noz_w, c_noz_h, fill=True, facecolor='#95a5a6', edgecolor='#111111', lw=1.2))
    ax.annotate('N4: COOLANT OUTLET\n12" CL300 (Steam/Vapor)\nTo Steam Drum',
                xy=(rx0 + r_r + 0.9 + c_noz_w, ry0 + rh - 4.5 + c_noz_h / 2.0), xytext=(rx0 + r_r + 3.5, ry0 + rh - 6.5),
                arrowprops=dict(facecolor='#2980b9', arrowstyle='->', lw=1.0),
                fontsize=6.8, fontweight='bold', color='#2980b9', ha='left', va='top')

    # Representative Tubes & Catalyst Pellets inside the Shell
    n_disp_tubes = 13
    tube_xs = np.linspace(rx0 - r_r + 0.9, rx0 + r_r - 0.9, n_disp_tubes)
    t_dia_dwg = 0.50

    for tx in tube_xs:
        ax.plot([tx - t_dia_dwg / 2.0, tx - t_dia_dwg / 2.0], [ry0, ry0 + rh], color='#7f8c8d', lw=0.9)
        ax.plot([tx + t_dia_dwg / 2.0, tx + t_dia_dwg / 2.0], [ry0, ry0 + rh], color='#7f8c8d', lw=0.9)
        ax.add_patch(patches.Rectangle((tx - t_dia_dwg / 2.0, ry0), t_dia_dwg, rh, fill=True,
                                      facecolor='#f5cd79', edgecolor='none', alpha=0.55))
        for py_s in np.linspace(ry0 + 1.5, ry0 + rh - 1.5, 13):
            ax.add_patch(patches.Circle((tx, py_s), 0.14, facecolor='#e67e22', edgecolor='#d35400', lw=0.35))

    # Internal Baffles (Segmental Coolant Baffles)
    baffle_cuts = [ry0 + 6.5, ry0 + 13.5, ry0 + 20.5, ry0 + 27.5]
    for i, by in enumerate(baffle_cuts):
        if i % 2 == 0:
            ax.plot([rx0 - r_r, rx0 + r_r - 2.8], [by, by], color='#2980b9', lw=1.5)
        else:
            ax.plot([rx0 - r_r + 2.8, rx0 + r_r], [by, by], color='#2980b9', lw=1.5)

    # Catalyst Retaining Grid (Top) and Support Screen (Bottom)
    ax.plot([rx0 - r_r, rx0 + r_r], [ry0 + rh - 0.35, ry0 + rh - 0.35], color='#2c3e50', lw=1.8, ls=':')
    ax.plot([rx0 - r_r, rx0 + r_r], [ry0 + 0.35, ry0 + 0.35], color='#2c3e50', lw=1.8, ls=':')

    # Reactor Skirt Support & Foundation
    skirt_h = 6.5
    ax.plot([rx0 - r_r, rx0 - r_r - 0.7], [ry0 - ts_h, ry0 - ts_h - skirt_h], color='#111111', lw=1.8)
    ax.plot([rx0 + r_r, rx0 + r_r + 0.7], [ry0 - ts_h, ry0 - ts_h - skirt_h], color='#111111', lw=1.8)
    ax.add_patch(patches.Rectangle((rx0 - r_r - 1.8, ry0 - ts_h - skirt_h - 0.8), (rw + 3.6), 0.8,
                                  fill=True, facecolor='#7f8c8d', edgecolor='#111111', lw=1.4))
    ax.text(rx0 - r_r - 2.2, ry0 - ts_h - skirt_h / 2.0, 'Support Skirt &\nAnchor Base Plate',
            fontsize=6.8, ha='right', va='center')

    # Dimensions Leaders (Left Side)
    dim_x = rx0 - r_r - 4.2
    ax.annotate('', xy=(dim_x, ry0 - ts_h - top_head_h * 0.75 - noz_h - 0.5), xytext=(dim_x, ry0 + rh + ts_h + top_head_h * 0.75 + noz_h + 0.5),
                arrowprops=dict(arrowstyle='<->', color='#111111', lw=1.2))
    ax.text(dim_x - 0.8, ry0 + rh / 2.0, f'TOTAL O.A. HEIGHT = 46.5 ft (14.17 m)',
            fontsize=7.8, fontweight='bold', rotation=90, va='center', ha='center')

    dim_x2 = rx0 - r_r - 1.8
    ax.annotate('', xy=(dim_x2, ry0), xytext=(dim_x2, ry0 + rh),
                arrowprops=dict(arrowstyle='<->', color='#2980b9', lw=1.2))
    ax.text(dim_x2 - 0.6, ry0 + rh / 2.0, f'PACKED TUBE LENGTH L = {res["L_tube_final"]:.2f} ft (9.39 m)',
            fontsize=7.2, fontweight='bold', color='#2980b9', rotation=90, va='center', ha='center')

    dim_y = ry0 + rh + ts_h + 1.2
    ax.annotate('', xy=(rx0 - r_r, dim_y), xytext=(rx0 + r_r, dim_y),
                arrowprops=dict(arrowstyle='<->', color='#111111', lw=1.1))
    ax.text(rx0, dim_y + 0.7, f'SHELL ID = 84.0 in (2.134 m)', fontsize=7.2, fontweight='bold', ha='center')

    # Section Callout
    ax.text(rx0, 2.5, 'SECTIONAL ELEVATION A-A\nSCALE 1:35',
            fontsize=8.5, fontweight='bold', ha='center', va='center', color='#111111')

    # -------------------------------------------------------------------------
    # DETAIL B: SINGLE TUBE & CATALYST PACKING DETAIL (Middle Right)
    # -------------------------------------------------------------------------
    dt_x0, dt_y0, dt_w, dt_h = 34.5, 36.5, 20.5, 28.5
    ax.add_patch(patches.Rectangle((dt_x0, dt_y0), dt_w, dt_h, fill=True, facecolor='#ffffff', edgecolor='#111111', lw=1.2))
    ax.text(dt_x0 + dt_w / 2.0, dt_y0 + dt_h - 1.4, 'DETAIL B: TUBE & CATALYST PACKING',
            fontsize=8.2, fontweight='bold', ha='center', va='center', color='#0a3d62')
    ax.plot([dt_x0, dt_x0 + dt_w], [dt_y0 + dt_h - 2.6, dt_y0 + dt_h - 2.6], color='#111111', lw=1.0)

    tb_cx = dt_x0 + 5.5
    tb_cy = dt_y0 + 12.5
    tb_od = 3.8
    tb_id = 3.0
    tb_len = 20.0

    ax.add_patch(patches.Rectangle((tb_cx - tb_od / 2.0, tb_cy - tb_len / 2.0), tb_od, tb_len, fill=True, facecolor='#bdc3c7', edgecolor='#111111', lw=1.2))
    ax.add_patch(patches.Rectangle((tb_cx - tb_id / 2.0, tb_cy - tb_len / 2.0), tb_id, tb_len, fill=True, facecolor='#fff2cc', edgecolor='#7f8c8d', lw=1.0))

    np.random.seed(42)
    py = tb_cy - tb_len / 2.0 + 0.9
    while py < tb_cy + tb_len / 2.0 - 0.7:
        for px_offset in [-0.75, 0.0, 0.75]:
            p_jitter = (np.random.rand() - 0.5) * 0.12
            ax.add_patch(patches.Circle((tb_cx + px_offset + p_jitter, py), 0.40,
                                        facecolor='#e67e22', edgecolor='#b94a48', lw=0.5))
        py += 0.80

    ax.plot([tb_cx - tb_id / 2.0, tb_cx + tb_id / 2.0], [tb_cy - tb_len / 2.0 + 0.4, tb_cy - tb_len / 2.0 + 0.4], color='#111111', lw=1.8, ls=':')
    ax.plot([tb_cx - tb_id / 2.0, tb_cx + tb_id / 2.0], [tb_cy + tb_len / 2.0 - 0.4, tb_cy + tb_len / 2.0 - 0.4], color='#111111', lw=1.8, ls=':')

    ann_x = dt_x0 + 10.2
    ax.text(ann_x, tb_cy + 8.2, f'1.5" Schedule 80 Tube\nOD = {res["OD_in"]:.3f}" (48.26 mm)\nID = {res["ID_in"]:.3f}" (38.10 mm)\nWall = {res["t_w_in"]:.3f}" (5.08 mm)',
            fontsize=7.0, fontweight='bold', va='top')
    ax.text(ann_x, tb_cy + 2.0, f'Catalyst Pellets:\nDp = 0.50" (12.7 mm)\nSolid rho = {res["rho_c"]:.0f} lb/ft3\nBulk rho = {res["rho_b"]:.0f} lb/ft3\nVoid Fraction phi = 0.50',
            fontsize=7.0, va='top', color='#c0392b')
    ax.text(ann_x, tb_cy - 4.2, f'Single Tube Loading:\nCat W = {res["W_final"]/res["Nt"]:.2f} lb/tube\nLength L = {res["L_tube_final"]:.2f} ft\ndP = {res["deltaP_atm"]:.2f} atm',
            fontsize=7.0, va='top', color='#27ae60')

    ax.annotate('', xy=(tb_cx - tb_od / 2.0, tb_cy + tb_len / 2.0 + 0.8), xytext=(tb_cx + tb_od / 2.0, tb_cy + tb_len / 2.0 + 0.8),
                arrowprops=dict(arrowstyle='<->', color='#111111', lw=1.0))
    ax.text(tb_cx, tb_cy + tb_len / 2.0 + 1.5, f'OD 1.90"', fontsize=6.8, ha='center')

    ax.annotate('', xy=(tb_cx - tb_id / 2.0, tb_cy + tb_len / 2.0 + 0.2), xytext=(tb_cx + tb_id / 2.0, tb_cy + tb_len / 2.0 + 0.2),
                arrowprops=dict(arrowstyle='<->', color='#2980b9', lw=1.0))
    ax.text(tb_cx, tb_cy + tb_len / 2.0 - 1.1, f'ID 1.50"', fontsize=6.5, ha='center', color='#2980b9')

    # -------------------------------------------------------------------------
    # DETAIL C: TUBE SHEET LAYOUT (Cross Section Plan View) (Lower Middle)
    # -------------------------------------------------------------------------
    ts_x0, ts_y0, ts_w, ts_h_box = 34.5, 18.0, 20.5, 17.0
    ax.add_patch(patches.Rectangle((ts_x0, ts_y0), ts_w, ts_h_box, fill=True, facecolor='#ffffff', edgecolor='#111111', lw=1.2))
    ax.text(ts_x0 + ts_w / 2.0, ts_y0 + ts_h_box - 1.3, 'DETAIL C: TUBESHEET LAYOUT (1000 TUBES)',
            fontsize=8.2, fontweight='bold', ha='center', va='center', color='#0a3d62')
    ax.plot([ts_x0, ts_x0 + ts_w], [ts_y0 + ts_h_box - 2.4, ts_y0 + ts_h_box - 2.4], color='#111111', lw=1.0)

    tsc_x = ts_x0 + 6.5
    tsc_y = ts_y0 + 6.8
    tsc_r = 5.2
    ax.add_patch(patches.Circle((tsc_x, tsc_y), tsc_r, fill=True, facecolor='#ecf0f1', edgecolor='#111111', lw=1.4))
    ax.add_patch(patches.Circle((tsc_x, tsc_y), tsc_r - 0.5, fill=False, edgecolor='#7f8c8d', lw=0.7, ls='--'))

    grid_r = tsc_r - 0.8
    for rx in np.linspace(-grid_r, grid_r, 10):
        for ry_offset in np.linspace(-grid_r, grid_r, 10):
            if rx**2 + ry_offset**2 <= (grid_r - 0.2)**2:
                ax.add_patch(patches.Circle((tsc_x + rx, tsc_y + ry_offset), 0.18,
                                            facecolor='#34495e', edgecolor='none'))

    ax.text(ts_x0 + 13.2, ts_y0 + 10.5, f'Pattern: 30 deg Tri.\nPitch Pt = 2.375"\n(Pt / Do = 1.25)\n\nNt = 1,000 Tubes\nShell ID = 84.0"\nThk = 1.00" SA-516',
            fontsize=6.8, va='top', color='#2c3e50')

    plt.tight_layout()
    plt.savefig(out_png, dpi=300)
    plt.savefig(out_pdf)
    plt.close()
    print(f"[SUCCESS] Scale CAD drawing saved: {out_png}")
    print(f"[SUCCESS] Scale CAD drawing saved: {out_pdf}")

def main():
    parser = argparse.ArgumentParser(description="Ethylene Oxide Reactor Sizing Suite")
    parser.add_argument("--conversion", type=float, default=0.40, help="Target ethylene conversion (default: 0.40)")
    parser.add_argument("--P0", type=float, default=25.0, help="Inlet pressure in atm (default: 25.0)")
    parser.add_argument("--T", type=float, default=260.0, help="Operating temperature in C (default: 260.0)")
    parser.add_argument("--FA0", type=float, default=0.9, help="Ethylene feed rate in lbmol/s (default: 0.9)")
    parser.add_argument("--Nt", type=int, default=1000, help="Number of tubes in parallel (default: 1000)")
    parser.add_argument("--schedule", type=int, default=80, help="Pipe schedule (default: 80)")
    parser.add_argument("--nominal_dia", type=float, default=1.5, help="Nominal pipe diameter in inches (default: 1.5)")
    args = parser.parse_args()

    # Solve reactor
    res = solve_reactor(
        P0_atm=args.P0,
        T_C=args.T,
        FA0_s=args.FA0,
        X_target=args.conversion,
        Nt=args.Nt,
        schedule=args.schedule,
        nom_dia_in=args.nominal_dia
    )

    # Print comprehensive report to console
    print_solution_report(res)

    # Output file paths
    dirs = [
        r"d:\GAMES\zercxes\CAD_Engineering_Drawings",
        r"D:\Downloads\pedd",
        r"D:\user\SOURISH SENAPATI\Downloads\pedd",
        r"C:\Users\SOURISH SENAPATI\.gemini\antigravity\brain\ccfd5b92-7eb1-499b-94b8-0f0185a2992f"
    ]

    for d in dirs:
        os.makedirs(d, exist_ok=True)

    # Generate plots in local directory first
    p_png = os.path.join(dirs[0], "07_Ethylene_Oxide_Reactor_Performance_Curves.png")
    p_pdf = os.path.join(dirs[0], "07_Ethylene_Oxide_Reactor_Performance_Curves.pdf")
    cad_png = os.path.join(dirs[0], "08_Ethylene_Oxide_Reactor_Scale_CAD_Drawing.png")
    cad_pdf = os.path.join(dirs[0], "08_Ethylene_Oxide_Reactor_Scale_CAD_Drawing.pdf")

    generate_performance_plots(res, p_png, p_pdf)
    generate_scale_cad_drawing(res, cad_png, cad_pdf)

    # Copy files to destination directories
    import shutil
    for d in dirs[1:]:
        for fname in [
            "07_Ethylene_Oxide_Reactor_Performance_Curves.png",
            "07_Ethylene_Oxide_Reactor_Performance_Curves.pdf",
            "08_Ethylene_Oxide_Reactor_Scale_CAD_Drawing.png",
            "08_Ethylene_Oxide_Reactor_Scale_CAD_Drawing.pdf"
        ]:
            src = os.path.join(dirs[0], fname)
            dst = os.path.join(d, fname)
            shutil.copy2(src, dst)
            print(f"[DEPLOYED] Copied {fname} -> {d}")

if __name__ == "__main__":
    main()
